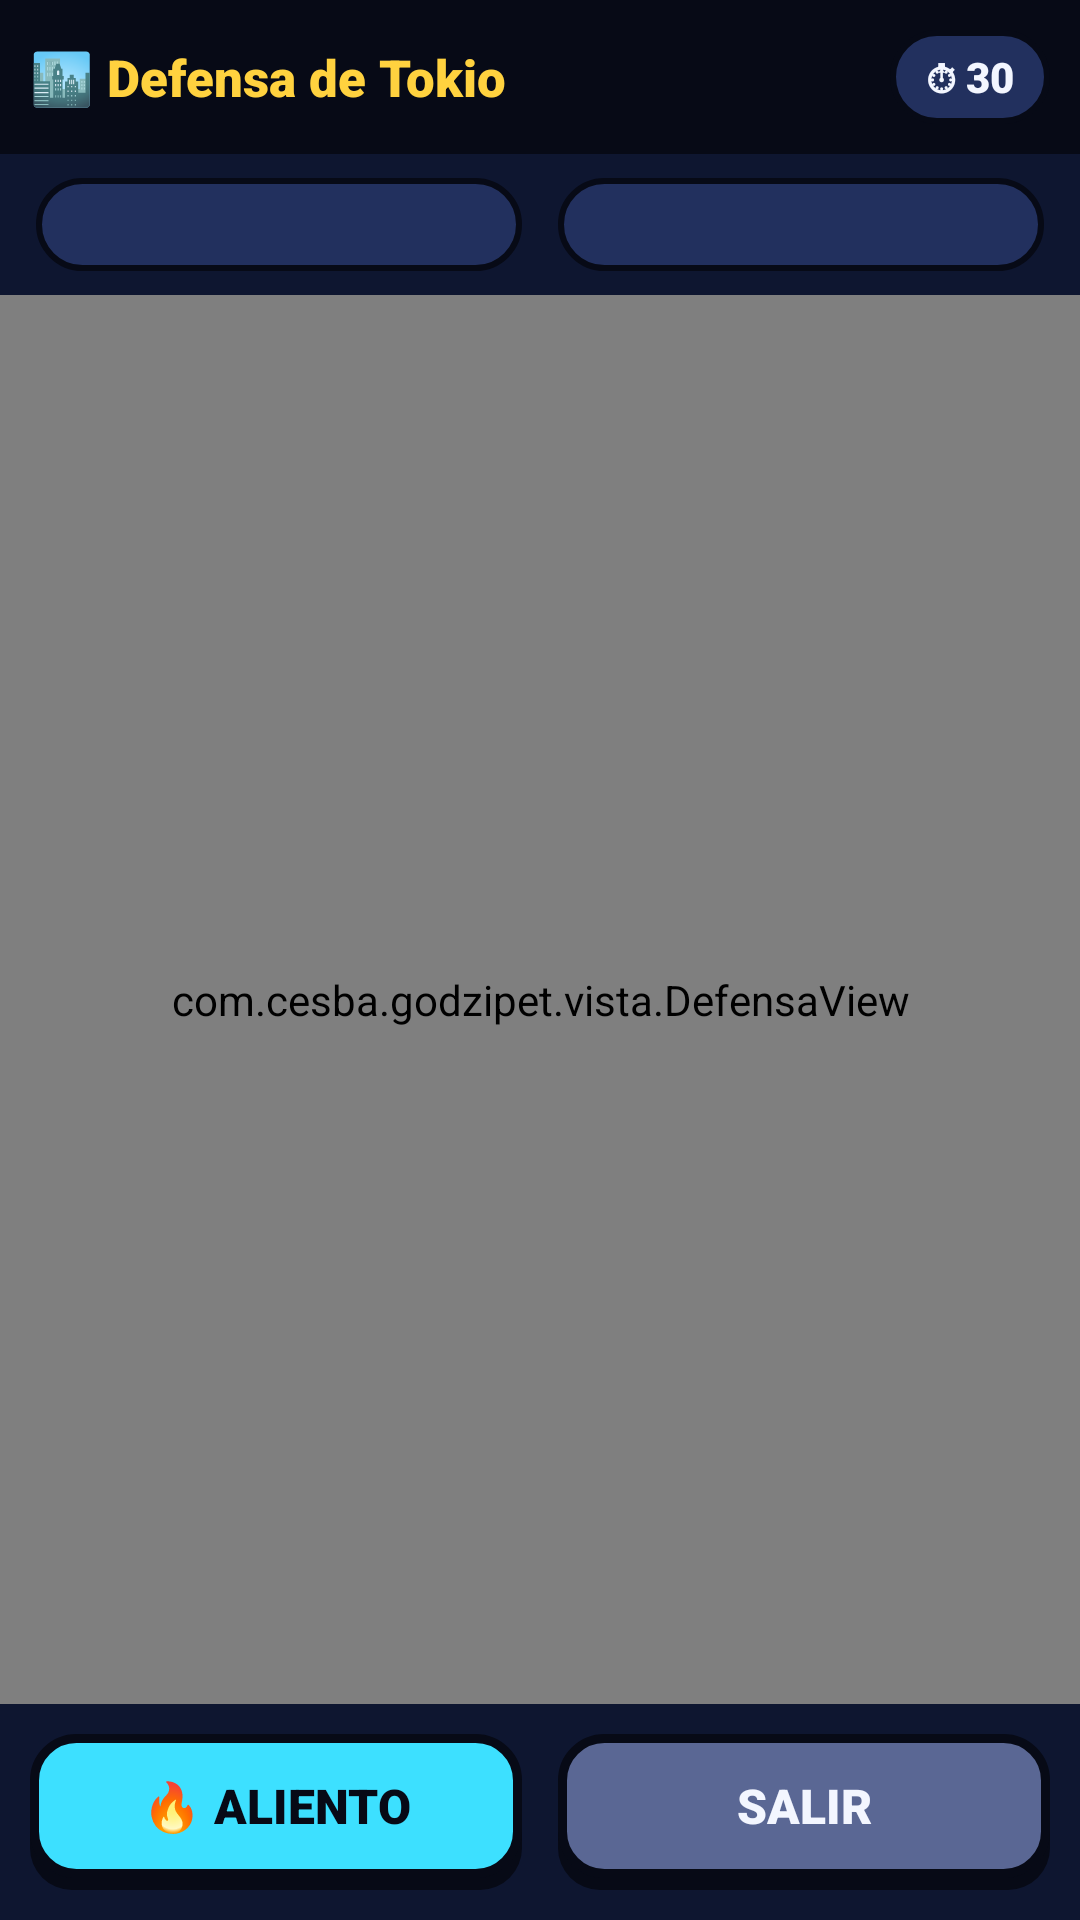

This screen was rendered from an Android layout file. Write that file and the resources it references.
<!-- AndroidManifest.xml: application theme Theme.GodziPet -->
<!-- res/layout/activity_defensa.xml -->
<?xml version="1.0" encoding="utf-8"?>
<LinearLayout xmlns:android="http://schemas.android.com/apk/res/android"
    android:id="@+id/raiz" android:layout_width="match_parent" android:layout_height="match_parent"
    android:orientation="vertical" android:background="@color/fondo" android:fitsSystemWindows="true">

    <LinearLayout android:layout_width="match_parent" android:layout_height="wrap_content"
        android:background="@color/contorno" android:orientation="horizontal" android:padding="10dp"
        android:gravity="center_vertical">
        <TextView android:id="@+id/tvTituloJuego" android:layout_width="0dp" android:layout_height="wrap_content" android:layout_weight="1"
            android:text="🏙 Defensa de Tokio" android:fontFamily="sans-serif-black"
            android:textColor="@color/amarillo" android:textSize="17sp" />
        <TextView android:id="@+id/tvTiempo" style="@style/Chip" android:layout_width="wrap_content"
            android:layout_height="wrap_content" android:text="⏱ 30" />
    </LinearLayout>

    <LinearLayout android:layout_width="match_parent" android:layout_height="wrap_content"
        android:orientation="horizontal" android:paddingStart="12dp" android:paddingEnd="12dp"
        android:paddingTop="8dp" android:paddingBottom="8dp">
        <TextView android:id="@+id/tvAciertos" style="@style/Chip" android:layout_width="0dp"
            android:layout_height="wrap_content" android:layout_weight="1" android:gravity="center"
            android:textColor="@color/atomico" android:layout_marginEnd="6dp" />
        <TextView android:id="@+id/tvEscapes" style="@style/Chip" android:layout_width="0dp"
            android:layout_height="wrap_content" android:layout_weight="1" android:gravity="center"
            android:textColor="@color/rojo" android:layout_marginStart="6dp" />
    </LinearLayout>

    <com.cesba.godzipet.vista.DefensaView android:id="@+id/juego" android:layout_width="match_parent"
        android:layout_height="0dp" android:layout_weight="1" />

    <LinearLayout android:layout_width="match_parent" android:layout_height="wrap_content"
        android:orientation="horizontal" android:padding="10dp">
        <TextView android:id="@+id/btnAliento" style="@style/Boton" android:layout_width="0dp"
            android:layout_height="wrap_content" android:layout_weight="1" android:layout_marginEnd="6dp"
            android:text="🔥 ALIENTO" />
        <TextView android:id="@+id/btnSalir" style="@style/Boton" android:layout_width="0dp"
            android:layout_height="wrap_content" android:layout_weight="1" android:layout_marginStart="6dp"
            android:background="@drawable/bg_boton_gris" android:textColor="@color/texto" android:text="SALIR" />
    </LinearLayout>
</LinearLayout>
<!-- resources referenced by this layout -->
<resources>
  <color name="amarillo">#FFD23F</color>
  <color name="atomico">#3DE0FF</color>
  <color name="contorno">#070A16</color>
  <color name="fondo">#0E1630</color>
  <color name="rojo">#FF4D5E</color>
  <color name="texto">#F3F6FF</color>
  <style name="Boton">
          <item name="android:background">@drawable/bg_boton_verde</item>
          <item name="android:gravity">center</item>
          <item name="android:minHeight">52dp</item>
          <item name="android:paddingStart">14dp</item>
          <item name="android:paddingEnd">14dp</item>
          <item name="android:paddingTop">8dp</item>
          <item name="android:paddingBottom">12dp</item>
          <item name="android:fontFamily">sans-serif-black</item>
          <item name="android:textColor">@color/texto_boton</item>
          <item name="android:textSize">16sp</item>
          <item name="android:clickable">true</item>
          <item name="android:focusable">true</item>
      </style>
  <style name="Chip">
          <item name="android:background">@drawable/bg_chip</item>
          <item name="android:paddingStart">12dp</item>
          <item name="android:paddingEnd">12dp</item>
          <item name="android:paddingTop">6dp</item>
          <item name="android:paddingBottom">6dp</item>
          <item name="android:fontFamily">sans-serif-black</item>
          <item name="android:textColor">@color/texto</item>
          <item name="android:textSize">14sp</item>
      </style>
  <style name="Theme.GodziPet" parent="Theme.Material3.Dark.NoActionBar">
          <item name="colorPrimary">@color/atomico</item>
          <item name="colorOnPrimary">@color/contorno</item>
          <item name="colorSecondary">@color/heat</item>
          <item name="colorAccent">@color/atomico</item>
          <item name="android:colorBackground">@color/fondo</item>
          <item name="colorSurface">@color/superficie</item>
          <item name="colorOnSurface">@color/texto</item>
          <item name="android:windowBackground">@color/fondo</item>
          <item name="android:statusBarColor">@color/contorno</item>
          <item name="android:navigationBarColor">@color/contorno</item>
          <item name="android:textColorPrimary">@color/texto</item>
          <item name="android:textColorSecondary">@color/texto_sec</item>
          <item name="android:windowLightStatusBar">false</item>
          <item name="alertDialogTheme">@style/Dialogo</item>
      </style>
  <!-- drawable bg_chip (drawable) -->
  <?xml version="1.0" encoding="utf-8"?>
  <shape xmlns:android="http://schemas.android.com/apk/res/android">
      <corners android:radius="20dp" />
      <solid android:color="@color/superficie_alta" />
      <stroke android:width="2dp" android:color="@color/contorno" />
  </shape>
  <color name="heat">#FF8A1F</color>
  <color name="superficie">#18234A</color>
  <color name="texto_sec">#A9B4D8</color>
  <style name="Dialogo" parent="Theme.Material3.Dark.Dialog.Alert">
          <item name="android:windowBackground">@drawable/bg_dialogo</item>
          <item name="colorPrimary">@color/atomico</item>
          <item name="android:textColorPrimary">@color/texto</item>
          <item name="android:textColorSecondary">@color/texto_sec</item>
          <item name="colorSurface">@color/superficie</item>
      </style>
  <color name="superficie_alta">#22305E</color>
  <!-- drawable bg_dialogo (drawable) -->
  <?xml version="1.0" encoding="utf-8"?>
  <inset xmlns:android="http://schemas.android.com/apk/res/android" android:inset="20dp">
      <shape>
          <corners android:radius="18dp" />
          <solid android:color="@color/superficie" />
          <stroke android:width="3dp" android:color="@color/atomico" />
      </shape>
  </inset>
</resources>
